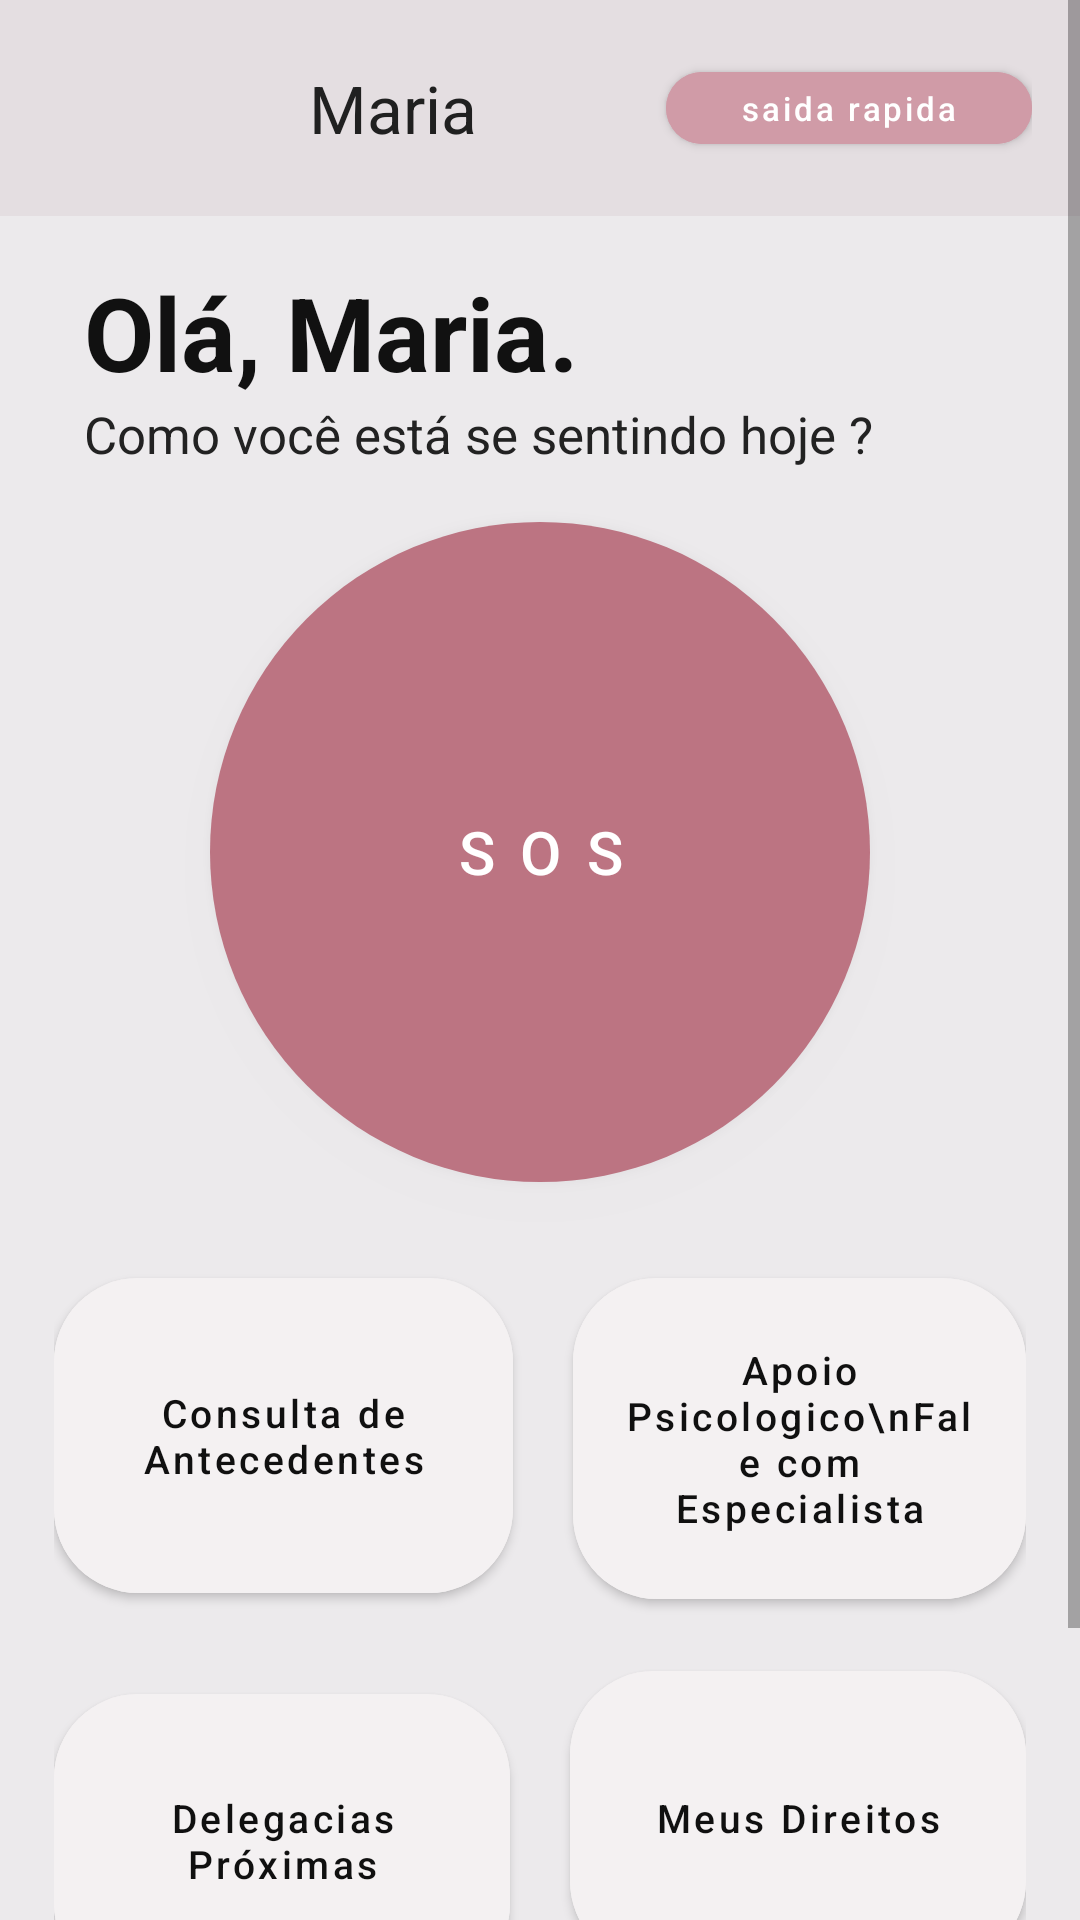

Produce the Android XML layout that renders to this screen, including the resource entries it uses.
<!-- AndroidManifest.xml: application theme Theme.IrisApp -->
<!-- res/layout/activity_main.xml -->
<?xml version="1.0" encoding="utf-8"?>
<ScrollView xmlns:android="http://schemas.android.com/apk/res/android"
    android:layout_width="match_parent"
    android:layout_height="match_parent"
    xmlns:app="http://schemas.android.com/apk/res-auto"
    android:background="#ECEAEC">

    <LinearLayout
        android:layout_width="match_parent"
        android:layout_height="wrap_content"
        android:orientation="vertical"
        android:paddingBottom="20dp">

        <LinearLayout
            android:layout_width="match_parent"
            android:layout_height="72dp"
            android:background="#E4DEE1"
            android:gravity="center_vertical"
            android:orientation="horizontal"
            android:paddingHorizontal="16dp">

            <ImageView
                android:layout_width="77dp"
                android:layout_height="72dp"
                android:contentDescription="Logo"
                android:src="@drawable/logo" />

            <TextView
                android:id="@+id/welcomeText"
                android:layout_width="0dp"
                android:layout_height="wrap_content"
                android:layout_marginStart="10dp"
                android:layout_weight="1"
                android:text="Maria"
                android:textColor="#202020"
                android:textSize="22sp" />

            <com.google.android.material.button.MaterialButton
                android:id="@+id/logoutButton"
                android:layout_width="122dp"
                android:layout_height="36dp"
                android:backgroundTint="#D09BA7"
                android:text="saida rapida"
                android:textAllCaps="false"
                android:textColor="#FFFFFF"
                android:textSize="11sp"
                app:cornerRadius="28dp" />
        </LinearLayout>

        <TextView
            android:layout_width="match_parent"
            android:layout_height="wrap_content"
            android:layout_marginTop="16dp"
            android:paddingHorizontal="28dp"
            android:text="Olá, Maria."
            android:textColor="#111111"
            android:textSize="34sp"
            android:textStyle="bold" />

        <TextView
            android:layout_width="match_parent"
            android:layout_height="wrap_content"
            android:paddingHorizontal="28dp"
            android:text="Como você está se sentindo hoje ?"
            android:textColor="#222222"
            android:textSize="17sp" />

        <com.google.android.material.button.MaterialButton
            android:id="@+id/sosButton"
            android:layout_width="220dp"
            android:layout_height="220dp"
            android:layout_gravity="center_horizontal"
            android:layout_marginTop="18dp"
            android:background="@drawable/bg_sos_circle"
            android:elevation="8dp"
            android:insetTop="0dp"
            android:insetBottom="0dp"
            android:stateListAnimator="@null"
            android:text="S O S"
            android:textAllCaps="false"
            android:textColor="#FFFFFF"
            android:textSize="20sp" />

        <LinearLayout
            android:layout_width="match_parent"
            android:layout_height="119dp"
            android:layout_marginTop="26dp"
            android:orientation="horizontal"
            android:paddingHorizontal="18dp"
            android:weightSum="2">

            <com.google.android.material.button.MaterialButton
                android:id="@+id/antecedentesButton"
                android:layout_width="6dp"
                android:layout_height="117dp"
                android:layout_marginEnd="10dp"
                android:layout_weight="1"
                android:backgroundTint="#F4F1F2"
                android:text="Consulta de Antecedentes"
                android:textAllCaps="false"
                android:textColor="#101010"
                android:textSize="13sp"
                app:cornerRadius="28dp" />

            <com.google.android.material.button.MaterialButton
                android:id="@+id/apoioPsicologicoButton"
                android:layout_width="4dp"
                android:layout_height="match_parent"
                android:layout_marginStart="10dp"
                android:layout_weight="1"
                android:backgroundTint="#F4F1F2"
                android:text="Apoio Psicologico\nFale com Especialista"
                android:textAllCaps="false"
                android:textColor="#101010"
                android:textSize="13sp"
                app:cornerRadius="28dp" />

        </LinearLayout>

        <LinearLayout
            android:layout_width="match_parent"
            android:layout_height="114dp"
            android:layout_marginTop="12dp"
            android:orientation="horizontal"
            android:paddingHorizontal="18dp"
            android:weightSum="2">

            <com.google.android.material.button.MaterialButton
                android:id="@+id/delegaciasButton"
                android:layout_width="0dp"
                android:layout_height="110dp"
                android:layout_marginEnd="10dp"
                android:layout_weight="1"
                android:backgroundTint="#F4F1F2"
                android:text="Delegacias Próximas"
                android:textAllCaps="false"
                android:textColor="#101010"
                android:textSize="13sp"
                app:cornerRadius="28dp" />

            <com.google.android.material.button.MaterialButton
                android:id="@+id/direitosButton"
                android:layout_width="0dp"
                android:layout_height="110dp"
                android:layout_marginStart="10dp"
                android:layout_weight="1"
                android:backgroundTint="#F4F1F2"
                android:text="Meus Direitos"
                android:textAllCaps="false"
                android:textColor="#101010"
                android:textSize="13sp"
                app:cornerRadius="28dp" />
        </LinearLayout>

        <com.google.android.material.button.MaterialButton
            android:id="@+id/goToAddContactButton"
            android:layout_width="match_parent"
            android:layout_height="50dp"
            android:layout_marginTop="20dp"
            android:layout_marginHorizontal="18dp"
            android:backgroundTint="#BC7482"
            app:cornerRadius="28dp"
            android:text="Cadastrar Contato de Emergência"
            android:textAllCaps="false"
            android:textColor="#FFFFFF" />
    </LinearLayout>
</ScrollView>
<!-- resources referenced by this layout -->
<resources>
  <!-- drawable bg_sos_circle (drawable) -->
  <?xml version="1.0" encoding="utf-8"?>
  <shape xmlns:android="http://schemas.android.com/apk/res/android" android:shape="oval">
      <size android:width="220dp" android:height="220dp" />
      <solid android:color="#BC7482" />
  </shape>
  <style name="Theme.IrisApp" parent="Theme.MaterialComponents.DayNight.NoActionBar">
          <item name="colorPrimary">#BC7482</item>
          <item name="colorPrimaryVariant">#A96573</item>
          <item name="colorOnPrimary">#FFFFFF</item>
          <item name="colorSecondary">#D3B7BE</item>
          <item name="android:statusBarColor" tools:targetApi="l">?attr/colorPrimaryVariant</item>
      </style>
</resources>
